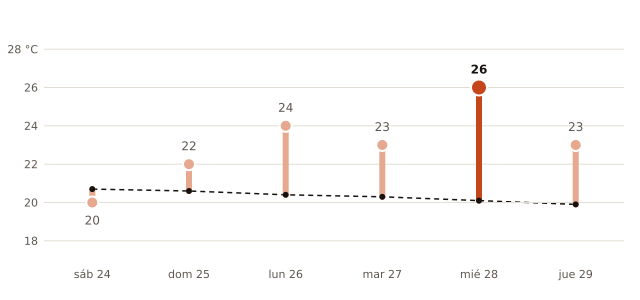

Source data for this figure (header and first rows):
fecha, máxima_prevista_C, máxima_normal_1991_2020_C
2026-10-24, 20, 20.7
2026-10-25, 22, 20.6
2026-10-26, 24, 20.4
2026-10-27, 23, 20.3
2026-10-28, 26, 20.1
2026-10-29, 23, 19.9
